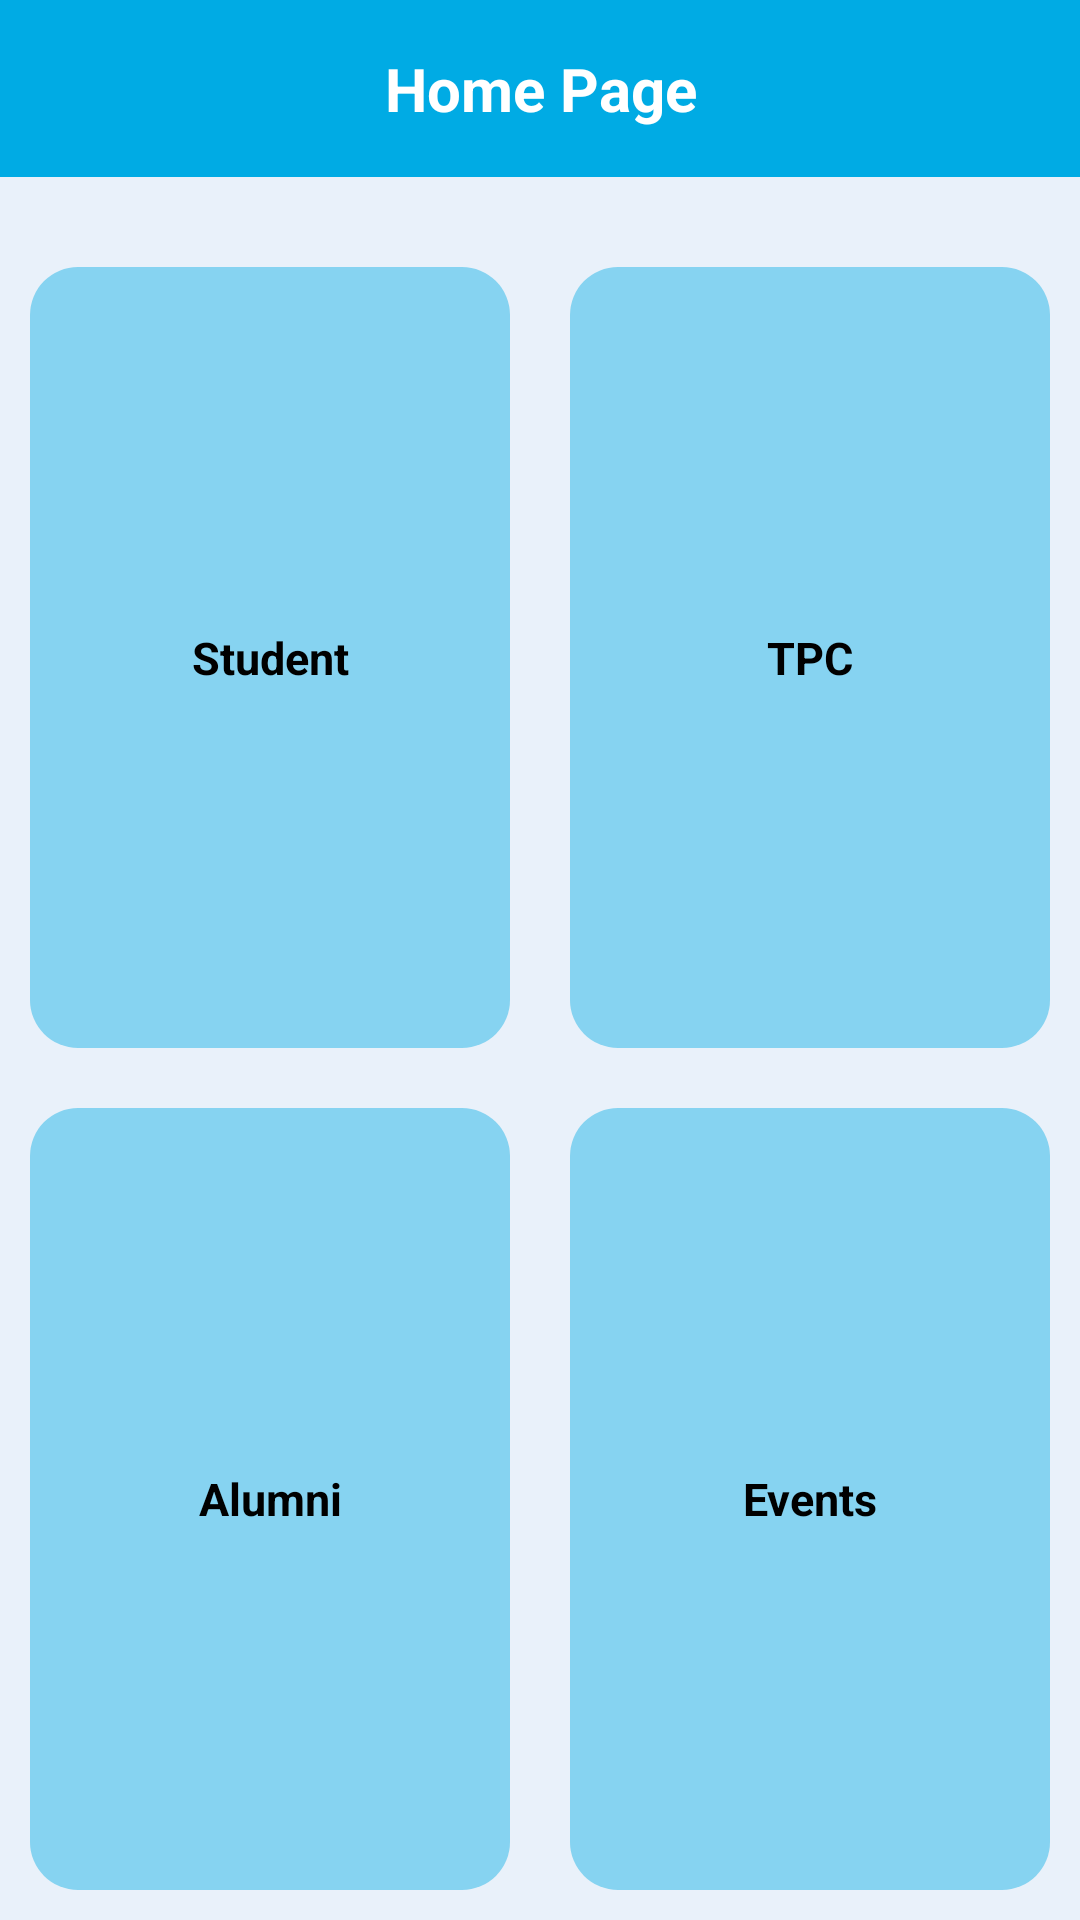

Layout XML and referenced resources for this Android screen:
<!-- AndroidManifest.xml: application theme Theme.PlacementApp -->
<!-- res/layout/mainscreen.xml -->
<RelativeLayout xmlns:android="http://schemas.android.com/apk/res/android"
    android:layout_width="match_parent"
    android:background="#E9F1FA"
    android:layout_height="match_parent">

    
    <LinearLayout
        android:id="@+id/headerLayout"
        android:layout_width="match_parent"
        android:layout_height="wrap_content"
        android:orientation="horizontal"
        android:layout_margin="0dp"
        android:background="#00abe4"
        android:padding="16dp">

        
        <TextView
            android:layout_width="match_parent"
            android:layout_height="wrap_content"
            android:layout_weight="1"
            android:text="Home Page"
            android:gravity="center_horizontal"
            android:layout_gravity="center_horizontal"
            android:textColor="#fff"
            android:textSize="20sp"
            android:textStyle="bold" />

    </LinearLayout>

    <LinearLayout
        android:id="@+id/imglayout"
        android:layout_width="match_parent"
        android:layout_height="wrap_content"
        android:layout_below="@id/headerLayout"
        android:layout_marginStart="10dp"
        android:layout_marginTop="10dp"
        android:layout_marginEnd="10dp"
        android:layout_marginBottom="10dp"
        android:orientation="horizontal"/>


    <GridLayout
        android:layout_below="@id/imglayout"
        android:layout_width="match_parent"
        android:layout_height="650dp"
        android:columnCount="2"
        android:rowCount="3"
        android:alignmentMode="alignMargins"
        android:columnOrderPreserved="false">

        


        
        <LinearLayout
            android:id="@+id/box2"
            android:layout_width="100dp"
            android:layout_height="100dp"
            android:layout_rowWeight="1"
            android:layout_columnWeight="1"
            android:layout_margin="10dp"
            android:background="@drawable/backg"
            android:elevation="8dp"
            android:orientation="vertical"
            android:padding="16dp"
            android:radius="16dp">

            <TextView
                android:id="@+id/tvStudent"
                android:layout_width="match_parent"
                android:layout_height="match_parent"
                android:gravity="center"
                android:text="Student"
                android:textColor="#000"
                android:textSize="15sp"
                android:textStyle="bold" />

        </LinearLayout>

        
        <LinearLayout
            android:id="@+id/box3"
            android:layout_width="100dp"
            android:layout_height="100dp"
            android:layout_rowWeight="1"
            android:layout_columnWeight="1"
            android:layout_margin="10dp"
            android:background="@drawable/backg"
            android:elevation="8dp"
            android:orientation="vertical"
            android:padding="16dp"
            android:radius="160dp">

            <TextView
                android:id="@+id/tvTPO"
                android:layout_width="match_parent"
                android:layout_height="match_parent"
                android:gravity="center"
                android:text="TPC"
                android:textColor="#000"
                android:textSize="15sp"
                android:textStyle="bold" />

        </LinearLayout>


        
        <LinearLayout
            android:id="@+id/box4"
            android:layout_width="100dp"
            android:layout_height="100dp"
            android:layout_rowWeight="1"
            android:layout_columnWeight="1"
            android:layout_margin="10dp"
            android:background="@drawable/backg"
            android:elevation="8dp"
            android:orientation="vertical"
            android:padding="16dp"
            android:radius="16dp">

            <TextView
                android:id="@+id/tvAlumni"
                android:layout_width="match_parent"
                android:layout_height="match_parent"
                android:gravity="center"
                android:text="Alumni"
                android:textColor="#000"
                android:textSize="15sp"
                android:textStyle="bold" />

        </LinearLayout>
        <LinearLayout
            android:id="@+id/box1"
            android:layout_width="100dp"
            android:layout_height="100dp"
            android:layout_rowWeight="1"
            android:layout_columnWeight="1"
            android:layout_margin="10dp"
            android:background="@drawable/backg"
            android:elevation="8dp"
            android:orientation="vertical"
            android:padding="16dp"
            android:radius="16dp">

            <TextView
                android:id="@+id/tvEvents"
                android:layout_width="match_parent"
                android:layout_height="match_parent"
                android:gravity="center"
                android:text="Events"
                android:textColor="#000"
                android:textSize="15sp"
                android:textStyle="bold" />

        </LinearLayout>



    </GridLayout>
</RelativeLayout>
<!-- resources referenced by this layout -->
<resources>
  <!-- drawable backg (drawable) -->
  <?xml version="1.0" encoding="utf-8"?>
  <shape xmlns:android="http://schemas.android.com/apk/res/android">
      <solid android:color="#6D00ABE4" /> 
      <corners android:radius="16dp" /> 
  </shape>
  <style name="Theme.PlacementApp" parent="Theme.AppCompat.Light.DarkActionBar">
          
          <item name="colorPrimary">@color/purple_200</item>
          <item name="colorPrimaryDark">@color/purple_700</item>
          <item name="colorAccent">@color/teal_200</item>
          
      </style>
  <color name="purple_200">#FFBB86FC</color>
  <color name="purple_700">#FF3700B3</color>
  <color name="teal_200">#FF03DAC5</color>
</resources>
